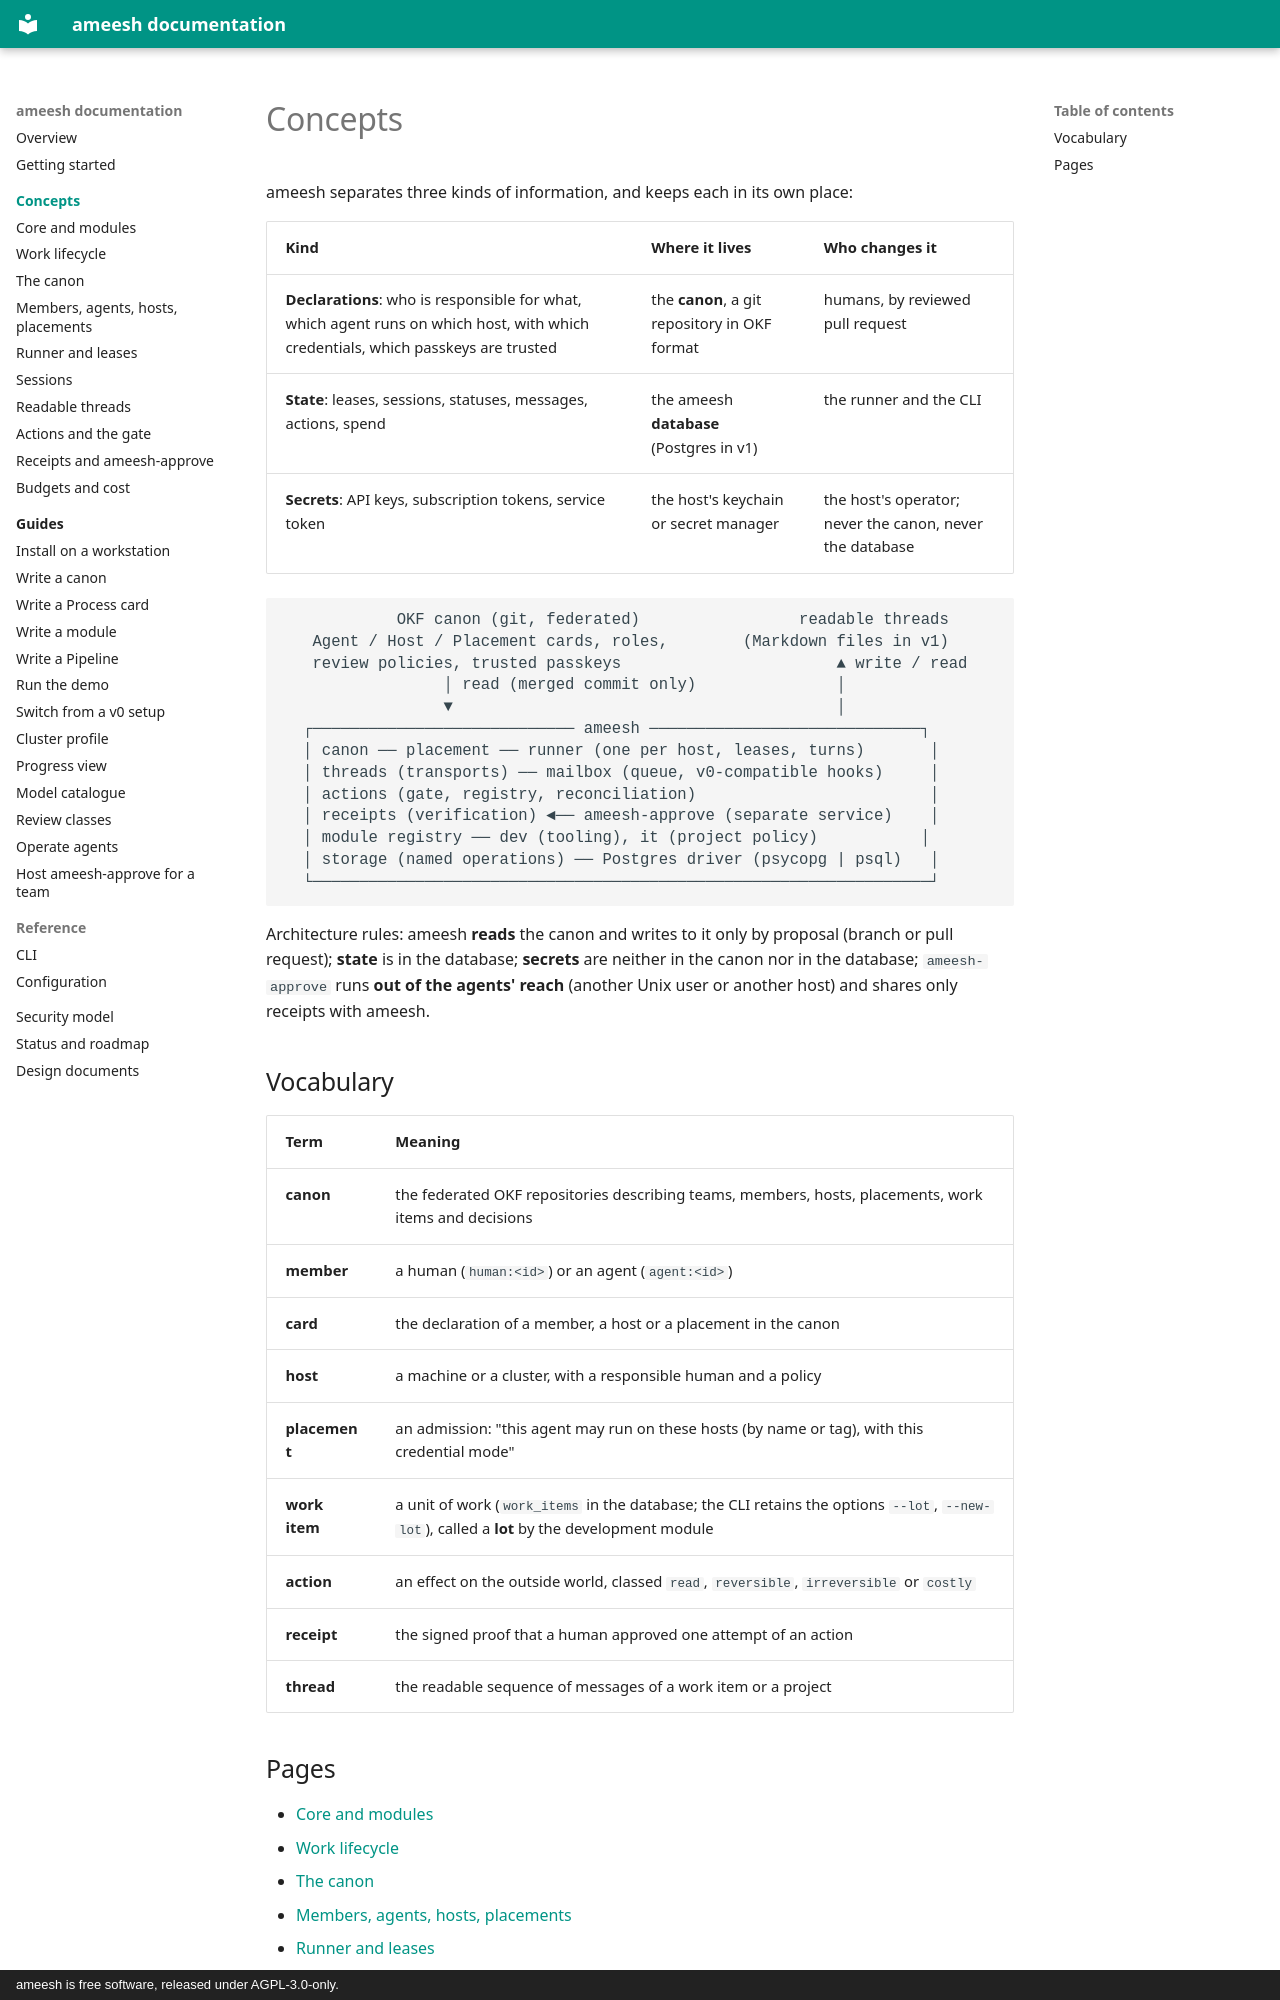

repository: manaty/ameesh · page: concepts/index.html · generator: mkdocs · copyright: ameesh is free software, released under AGPL-3.0-only.

# Concepts

ameesh separates three kinds of information, and keeps each in its own place:

| Kind | Where it lives | Who changes it |
|---|---|---|
| **Declarations**: who is responsible for what, which agent runs on which host, with which credentials, which passkeys are trusted | the **canon**, a git repository in OKF format | humans, by reviewed pull request |
| **State**: leases, sessions, statuses, messages, actions, spend | the ameesh **database** (Postgres in v1) | the runner and the CLI |
| **Secrets**: API keys, subscription tokens, service token | the host's keychain or secret manager | the host's operator; never the canon, never the database |

```
            OKF canon (git, federated)                 readable threads
   Agent / Host / Placement cards, roles,        (Markdown files in v1)
   review policies, trusted passkeys                       ▲ write / read
                 │ read (merged commit only)               │
                 ▼                                         │
  ┌──────────────────────────── ameesh ─────────────────────────────┐
  │ canon ── placement ── runner (one per host, leases, turns)       │
  │ threads (transports) ── mailbox (queue, v0-compatible hooks)     │
  │ actions (gate, registry, reconciliation)                         │
  │ receipts (verification) ◄── ameesh-approve (separate service)    │
  │ module registry ── dev (tooling), it (project policy)           │
  │ storage (named operations) ── Postgres driver (psycopg | psql)   │
  └──────────────────────────────────────────────────────────────────┘
```

Architecture rules: ameesh **reads** the canon and writes to it only by
proposal (branch or pull request); **state** is in the database; **secrets**
are neither in the canon nor in the database; `ameesh-approve` runs **out of
the agents' reach** (another Unix user or another host) and shares only
receipts with ameesh.
